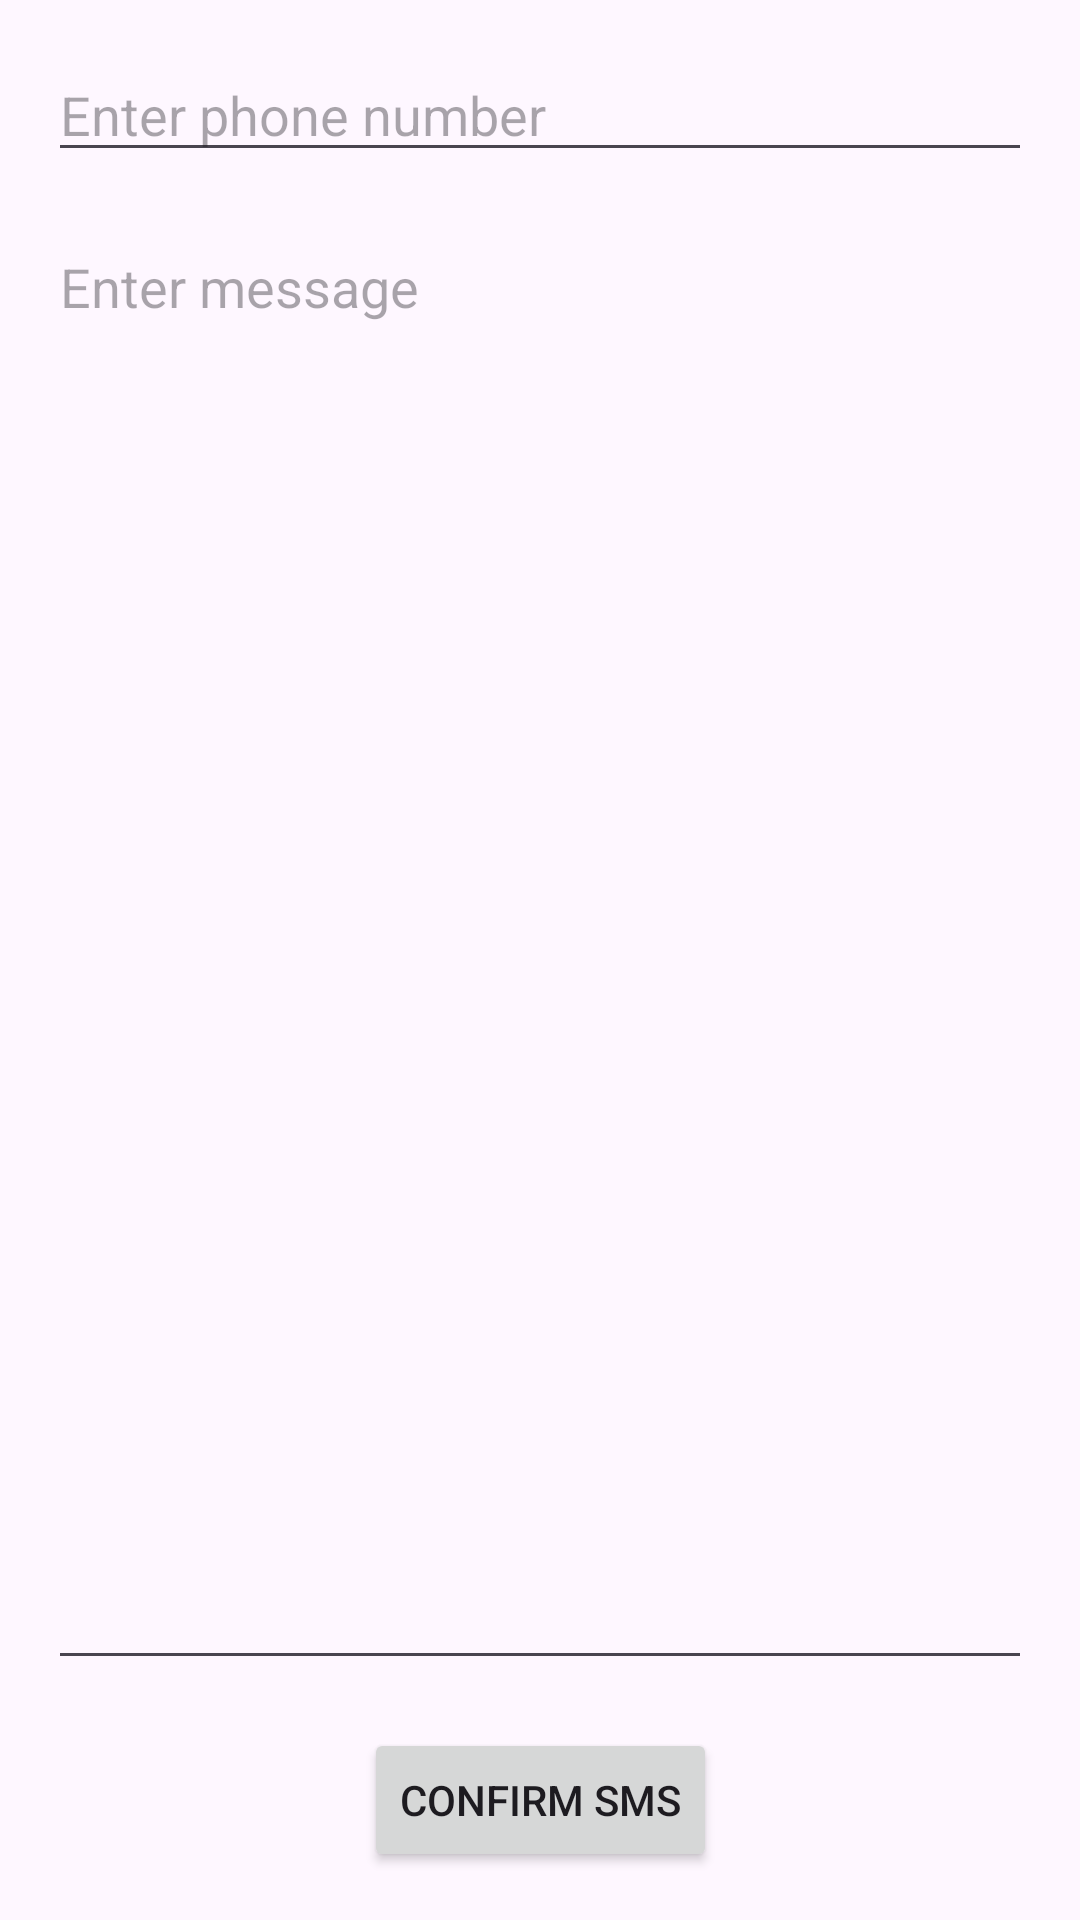

This screen was rendered from an Android layout file. Write that file and the resources it references.
<!-- AndroidManifest.xml: application theme Theme.Fortnite -->
<!-- res/layout/activity_write_sms.xml -->
<?xml version="1.0" encoding="utf-8"?>
<androidx.constraintlayout.widget.ConstraintLayout xmlns:android="http://schemas.android.com/apk/res/android"
    xmlns:app="http://schemas.android.com/apk/res-auto"
    xmlns:tools="http://schemas.android.com/tools"
    android:layout_width="match_parent"
    android:layout_height="match_parent"
    tools:context=".WriteSmsActivity">

    <EditText
        android:id="@+id/editTextPhone"
        android:layout_width="0dp"
        android:layout_height="wrap_content"
        android:layout_marginStart="16dp"
        android:layout_marginTop="16dp"
        android:layout_marginEnd="16dp"
        android:hint="Enter phone number"
        android:inputType="phone"
        app:layout_constraintEnd_toEndOf="parent"
        app:layout_constraintStart_toStartOf="parent"
        app:layout_constraintTop_toTopOf="parent" />

    <EditText
        android:id="@+id/editTextMessage"
        android:layout_width="0dp"
        android:layout_height="0dp"
        android:layout_marginStart="16dp"
        android:layout_marginTop="16dp"
        android:layout_marginEnd="16dp"
        android:layout_marginBottom="16dp"
        android:gravity="top"
        android:hint="Enter message"
        android:inputType="textMultiLine"
        app:layout_constraintBottom_toTopOf="@+id/buttonConfirm"
        app:layout_constraintEnd_toEndOf="parent"
        app:layout_constraintStart_toStartOf="parent"
        app:layout_constraintTop_toBottomOf="@+id/editTextPhone" />

    <Button
        android:id="@+id/buttonConfirm"
        android:layout_width="wrap_content"
        android:layout_height="wrap_content"
        android:layout_marginBottom="16dp"
        android:text="Confirm SMS"
        app:layout_constraintBottom_toBottomOf="parent"
        app:layout_constraintEnd_toEndOf="parent"
        app:layout_constraintStart_toStartOf="parent" />

</androidx.constraintlayout.widget.ConstraintLayout>
<!-- resources referenced by this layout -->
<resources>
  <style name="Theme.Fortnite" parent="Base.Theme.Fortnite" />
  <style name="Base.Theme.Fortnite" parent="Theme.Material3.DayNight.NoActionBar">
          
          
      </style>
</resources>
